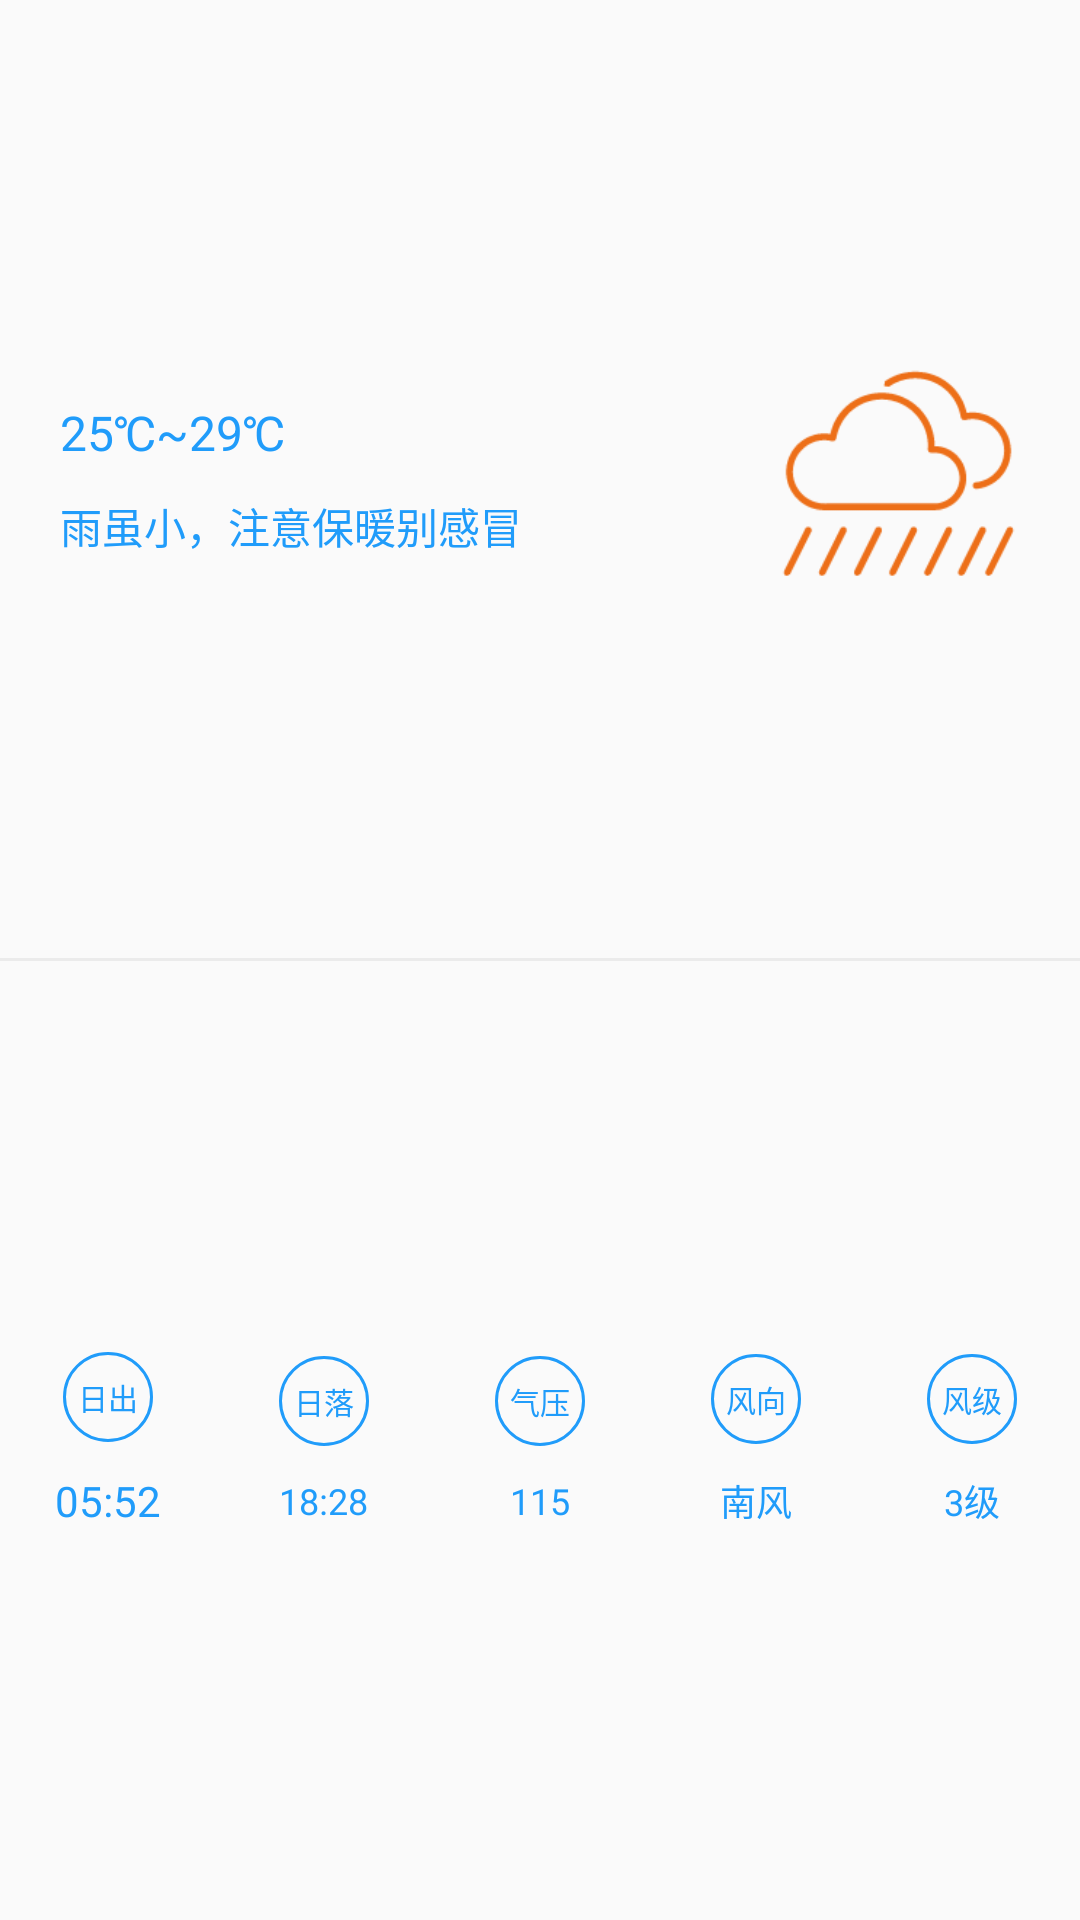

Produce the Android XML layout that renders to this screen, including the resource entries it uses.
<!-- AndroidManifest.xml: application theme AppTheme -->
<!-- res/layout/weather_item_layout.xml -->
<?xml version="1.0" encoding="utf-8"?>
<LinearLayout xmlns:android="http://schemas.android.com/apk/res/android"
              android:layout_width="match_parent"
              android:layout_height="match_parent"
              android:orientation="vertical">

    <RelativeLayout
        android:layout_width="match_parent"
        android:layout_height="0dp"
        android:layout_weight="1"
        android:padding="20dp">

        <LinearLayout
            android:layout_width="wrap_content"
            android:layout_height="wrap_content"
            android:layout_centerVertical="true"
            android:orientation="vertical">
            <TextView
                android:id="@+id/tv_wendu"
                android:layout_width="wrap_content"
                android:layout_height="wrap_content"
                android:gravity="center"
                android:text="25℃~29℃"
                android:textColor="@color/weather_209cfa"
                android:textSize="16dp"/>

            <TextView
                android:id="@+id/tv_notice"
                android:layout_width="wrap_content"
                android:layout_height="wrap_content"
                android:layout_below="@+id/tv_wendu"
                android:layout_centerVertical="true"
                android:layout_marginTop="10dp"
                android:gravity="center"
                android:text="雨虽小，注意保暖别感冒"
                android:textColor="@color/weather_209cfa"
                android:textSize="14dp"/>
        </LinearLayout>


        <ImageView
            android:id="@+id/iv_weather"
            android:layout_width="80dp"
            android:layout_height="80dp"
            android:layout_alignParentRight="true"
            android:layout_centerVertical="true"
            android:background="@drawable/bigest_rain"/>


    </RelativeLayout>

    <View
        android:layout_width="match_parent"
        android:layout_height="1dp"
        android:background="@color/skin_splite_color"/>

    <LinearLayout
        android:layout_width="match_parent"
        android:layout_height="0dp"
        android:layout_weight="1"
        android:orientation="horizontal">

        <LinearLayout
            android:layout_width="0dp"
            android:layout_height="match_parent"
            android:layout_weight="1"
            android:gravity="center"
            android:orientation="vertical">

            <TextView
                android:layout_width="wrap_content"
                android:layout_height="wrap_content"
                android:background="@drawable/circle_stroke_bg"
                android:gravity="center"
                android:text="日出"
                android:textColor="@color/weather_209cfa"
                android:textSize="10dp"/>


            <TextView
                android:id="@+id/tv_sunrise"
                android:layout_width="wrap_content"
                android:layout_height="wrap_content"
                android:layout_marginTop="10dp"
                android:text="05:52"
                android:textColor="@color/weather_209cfa"/>

        </LinearLayout>


        <LinearLayout
            android:layout_width="0dp"
            android:layout_height="match_parent"
            android:layout_weight="1"
            android:gravity="center"
            android:orientation="vertical">

            <TextView
                android:layout_width="wrap_content"
                android:layout_height="wrap_content"
                android:background="@drawable/circle_stroke_bg"
                android:gravity="center"
                android:text="日落"
                android:textColor="@color/weather_209cfa"
                android:textSize="10dp"/>


            <TextView
                android:id="@+id/tv_sunset"
                android:layout_width="wrap_content"
                android:layout_height="wrap_content"
                android:layout_marginTop="10dp"
                android:text="18:28"
                android:textColor="@color/weather_209cfa"
                android:textSize="12dp"/>

        </LinearLayout>


        <LinearLayout
            android:layout_width="0dp"
            android:layout_height="match_parent"
            android:layout_weight="1"
            android:gravity="center"
            android:orientation="vertical">

            <TextView
                android:layout_width="wrap_content"
                android:layout_height="wrap_content"
                android:background="@drawable/circle_stroke_bg"
                android:gravity="center"
                android:text="气压"
                android:textColor="@color/weather_209cfa"
                android:textSize="10dp"/>


            <TextView
                android:id="@+id/tv_qiya"
                android:layout_width="wrap_content"
                android:layout_height="wrap_content"
                android:layout_marginTop="10dp"
                android:text="115"
                android:textColor="@color/weather_209cfa"
                android:textSize="12dp"/>

        </LinearLayout>

        <LinearLayout
            android:layout_width="0dp"
            android:layout_height="match_parent"
            android:layout_weight="1"
            android:gravity="center"
            android:orientation="vertical">

            <TextView
                android:layout_width="wrap_content"
                android:layout_height="wrap_content"
                android:background="@drawable/circle_stroke_bg"
                android:gravity="center"
                android:text="风向"
                android:textColor="@color/weather_209cfa"
                android:textSize="10dp"/>


            <TextView
                android:id="@+id/tv_fengx"
                android:layout_width="wrap_content"
                android:layout_height="wrap_content"
                android:layout_marginTop="10dp"
                android:text="南风"
                android:textColor="@color/weather_209cfa"
                android:textSize="12dp"/>

        </LinearLayout>

        <LinearLayout
            android:layout_width="0dp"
            android:layout_height="match_parent"
            android:layout_weight="1"
            android:gravity="center"
            android:orientation="vertical">

            <TextView
                android:layout_width="wrap_content"
                android:layout_height="wrap_content"
                android:background="@drawable/circle_stroke_bg"
                android:gravity="center"
                android:text="风级"
                android:textColor="@color/weather_209cfa"
                android:textSize="10dp"/>


            <TextView
                android:id="@+id/tv_fengji"
                android:layout_width="wrap_content"
                android:layout_height="wrap_content"
                android:layout_marginTop="10dp"
                android:text="3级"
                android:textColor="@color/weather_209cfa"
                android:textSize="12dp"/>

        </LinearLayout>


    </LinearLayout>


</LinearLayout>
<!-- resources referenced by this layout -->
<resources>
  <color name="skin_splite_color">#ebebeb</color>
  <color name="weather_209cfa">#209cfa</color>
  <!-- drawable bigest_rain: png bitmap (drawable-xxhdpi, 2423 bytes) -->
  <!-- drawable circle_stroke_bg (drawable) -->
  <?xml version="1.0" encoding="utf-8"?>
  <shape xmlns:android="http://schemas.android.com/apk/res/android"
         android:shape="oval">
  
      <stroke android:width="1dp" android:color="@color/weather_209cfa"/>
      <size android:width="30dp" android:height="30dp"/>
  
  </shape>
  <style name="AppTheme" parent="MyThemeRed" />
  <style name="MyThemeRed" parent="Theme.AppCompat.Light.NoActionBar">
  
          
          <item name="colorPrimary">@color/colorTheme</item>
          <item name="colorPrimaryDark">@color/colorTheme</item>
          <item name="colorAccent">@color/colorTheme</item>
          
          
      </style>
  <color name="colorTheme">#209cfa</color>
</resources>
